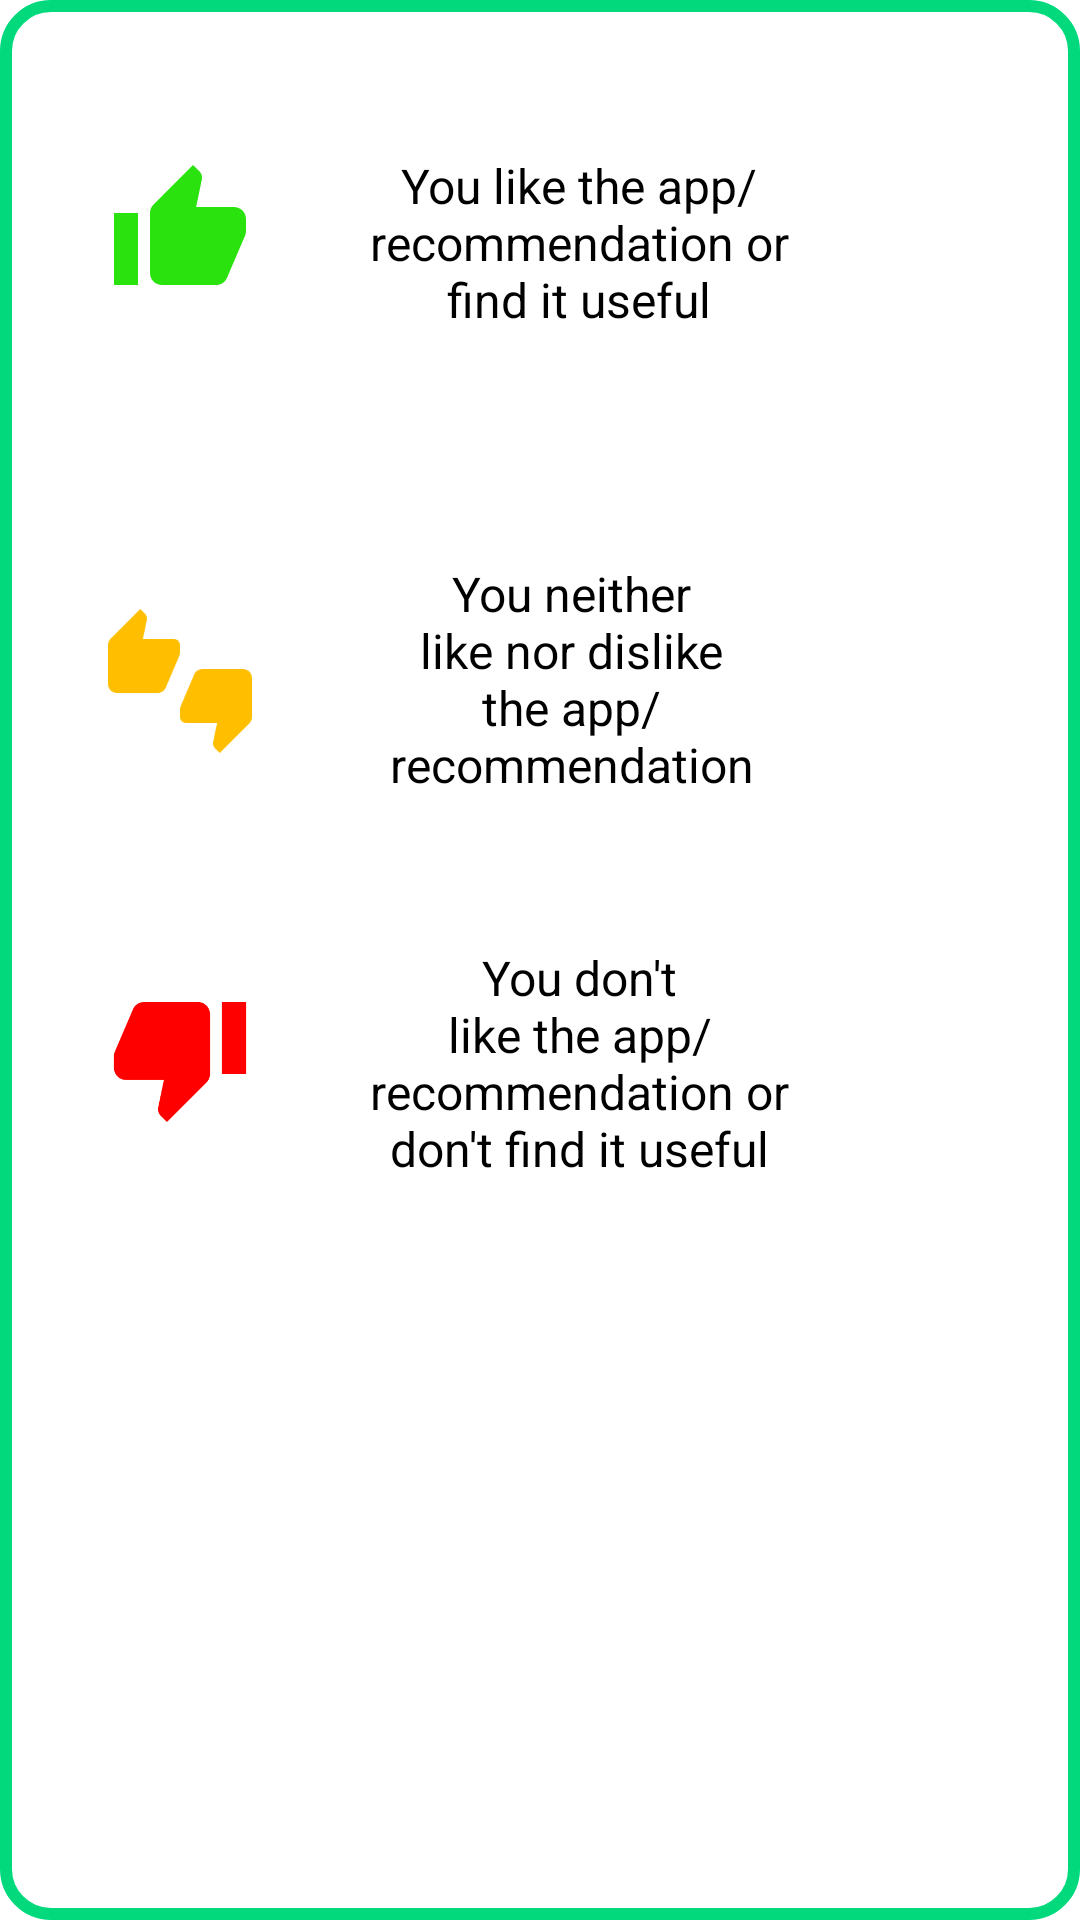

Layout XML and referenced resources for this Android screen:
<!-- AndroidManifest.xml: activity theme Theme.AppFrontendTest.CustomTheme -->
<!-- res/layout/activity_information.xml -->
<?xml version="1.0" encoding="utf-8"?>
<androidx.constraintlayout.widget.ConstraintLayout xmlns:android="http://schemas.android.com/apk/res/android"
    xmlns:app="http://schemas.android.com/apk/res-auto"
    xmlns:tools="http://schemas.android.com/tools"
    android:layout_width="match_parent"
    android:layout_height="match_parent"
    tools:context=".InformationActivity">

    <ImageView
        android:id="@+id/imageView2"
        android:layout_width="48dp"
        android:layout_height="48dp"
        android:layout_marginTop="50dp"
        android:src="@drawable/ic_baseline_thumb_up"
        app:layout_constraintEnd_toEndOf="parent"
        app:layout_constraintHorizontal_bias="0.1"
        app:layout_constraintStart_toStartOf="parent"
        app:layout_constraintTop_toTopOf="parent" />

    <TextView
        android:layout_width="140dp"
        android:layout_height="wrap_content"
        android:layout_marginTop="48dp"
        android:text="@string/like_button_info"
        android:textAlignment="center"
        android:textColor="@color/black"
        android:textSize="16sp"
        app:layout_constraintEnd_toEndOf="parent"
        app:layout_constraintHorizontal_bias="0.299"
        app:layout_constraintStart_toEndOf="@+id/imageView2"
        app:layout_constraintTop_toTopOf="parent" />

    <ImageView
        android:id="@+id/imageView3"
        android:layout_width="48dp"
        android:layout_height="48dp"
        android:layout_marginTop="200dp"
        android:src="@drawable/ic_baseline_thumbs_up_down_24"
        app:layout_constraintEnd_toEndOf="parent"
        app:layout_constraintHorizontal_bias="0.1"
        app:layout_constraintStart_toStartOf="parent"
        app:layout_constraintTop_toTopOf="parent" />

    <TextView
        android:layout_width="134dp"
        android:layout_height="wrap_content"
        android:layout_marginTop="184dp"
        android:text="@string/maybe_button_info"
        android:textAlignment="center"
        android:textColor="@color/black"
        android:textSize="16sp"
        app:layout_constraintEnd_toEndOf="parent"
        app:layout_constraintHorizontal_bias="0.289"
        app:layout_constraintStart_toEndOf="@+id/imageView3"
        app:layout_constraintTop_toTopOf="parent" />

    <ImageView
        android:id="@+id/imageView4"
        android:layout_width="48dp"
        android:layout_height="48dp"
        android:layout_marginTop="325dp"
        android:src="@drawable/ic_baseline_thumb_down_24"
        app:layout_constraintEnd_toEndOf="parent"
        app:layout_constraintHorizontal_bias="0.1"
        app:layout_constraintStart_toStartOf="parent"
        app:layout_constraintTop_toTopOf="parent" />

    <TextView
        android:layout_width="140dp"
        android:layout_height="wrap_content"
        android:layout_marginTop="312dp"
        android:text="@string/dislike_button_info"
        android:textAlignment="center"
        android:textColor="@color/black"
        android:textSize="16sp"
        app:layout_constraintEnd_toEndOf="parent"
        app:layout_constraintHorizontal_bias="0.299"
        app:layout_constraintStart_toEndOf="@+id/imageView4"
        app:layout_constraintTop_toTopOf="parent" />

</androidx.constraintlayout.widget.ConstraintLayout>
<!-- resources referenced by this layout -->
<resources>
  <color name="black">#FF000000</color>
  <!-- drawable ic_baseline_thumb_down_24 (drawable) -->
  <vector android:height="36dp" android:tint="#FF0000"
      android:viewportHeight="24" android:viewportWidth="24"
      android:width="36dp" xmlns:android="http://schemas.android.com/apk/res/android">
      <path android:fillColor="@android:color/white" android:pathData="M15,3L6,3c-0.83,0 -1.54,0.5 -1.84,1.22l-3.02,7.05c-0.09,0.23 -0.14,0.47 -0.14,0.73v2c0,1.1 0.9,2 2,2h6.31l-0.95,4.57 -0.03,0.32c0,0.41 0.17,0.79 0.44,1.06L9.83,23l6.59,-6.59c0.36,-0.36 0.58,-0.86 0.58,-1.41L17,5c0,-1.1 -0.9,-2 -2,-2zM19,3v12h4L23,3h-4z"/>
  </vector>
  <!-- drawable ic_baseline_thumb_up (drawable) -->
  <vector android:height="36dp" android:tint="#2AE30E"
      android:viewportHeight="24" android:viewportWidth="24"
      android:width="36dp" xmlns:android="http://schemas.android.com/apk/res/android">
      <path android:fillColor="@android:color/white" android:pathData="M1,21h4L5,9L1,9v12zM23,10c0,-1.1 -0.9,-2 -2,-2h-6.31l0.95,-4.57 0.03,-0.32c0,-0.41 -0.17,-0.79 -0.44,-1.06L14.17,1 7.59,7.59C7.22,7.95 7,8.45 7,9v10c0,1.1 0.9,2 2,2h9c0.83,0 1.54,-0.5 1.84,-1.22l3.02,-7.05c0.09,-0.23 0.14,-0.47 0.14,-0.73v-2z"/>
  </vector>
  <!-- drawable ic_baseline_thumbs_up_down_24 (drawable) -->
  <vector android:height="36dp" android:tint="#FFBF00"
      android:viewportHeight="24" android:viewportWidth="24"
      android:width="36dp" xmlns:android="http://schemas.android.com/apk/res/android">
      <path android:fillColor="@android:color/white" android:pathData="M12,6c0,-0.55 -0.45,-1 -1,-1L5.82,5l0.66,-3.18 0.02,-0.23c0,-0.31 -0.13,-0.59 -0.33,-0.8L5.38,0 0.44,4.94C0.17,5.21 0,5.59 0,6v6.5c0,0.83 0.67,1.5 1.5,1.5h6.75c0.62,0 1.15,-0.38 1.38,-0.91l2.26,-5.29c0.07,-0.17 0.11,-0.36 0.11,-0.55L12,6zM22.5,10h-6.75c-0.62,0 -1.15,0.38 -1.38,0.91l-2.26,5.29c-0.07,0.17 -0.11,0.36 -0.11,0.55L12,18c0,0.55 0.45,1 1,1h5.18l-0.66,3.18 -0.02,0.24c0,0.31 0.13,0.59 0.33,0.8l0.79,0.78 4.94,-4.94c0.27,-0.27 0.44,-0.65 0.44,-1.06v-6.5c0,-0.83 -0.67,-1.5 -1.5,-1.5z"/>
  </vector>
  <string name="dislike_button_info">You don\'t like the app/recommendation or don\'t find it useful</string>
  <string name="like_button_info">You like the app/recommendation or find it useful</string>
  <string name="maybe_button_info">You neither like nor dislike the app/recommendation</string>
  <style name="Theme.AppFrontendTest.CustomTheme">
          <item name="android:windowBackground">@drawable/rounded_corners</item>
          <item name="android:windowIsTranslucent">true</item>
          <item name="android:windowCloseOnTouchOutside">true</item>
          <item name="windowActionBar">false</item>
          <item name="windowNoTitle">true</item>
          <item name="android:statusBarColor">@android:color/transparent</item>
      </style>
  <!-- drawable rounded_corners (drawable) -->
  <?xml version="1.0" encoding="utf-8"?>
  <shape xmlns:android="http://schemas.android.com/apk/res/android" >
  
      <corners android:radius="15dp" />
  
      <solid android:color="@color/white" />
  
      <stroke
          android:width="4dp"
          android:color="@color/green" />
  
      <padding
          android:bottom="6dp"
          android:left="6dp"
          android:right="6dp"
          android:top="3dp" />
  
  </shape>
  <color name="white">#FFFFFFFF</color>
  <color name="green">#02d97c</color>
</resources>
